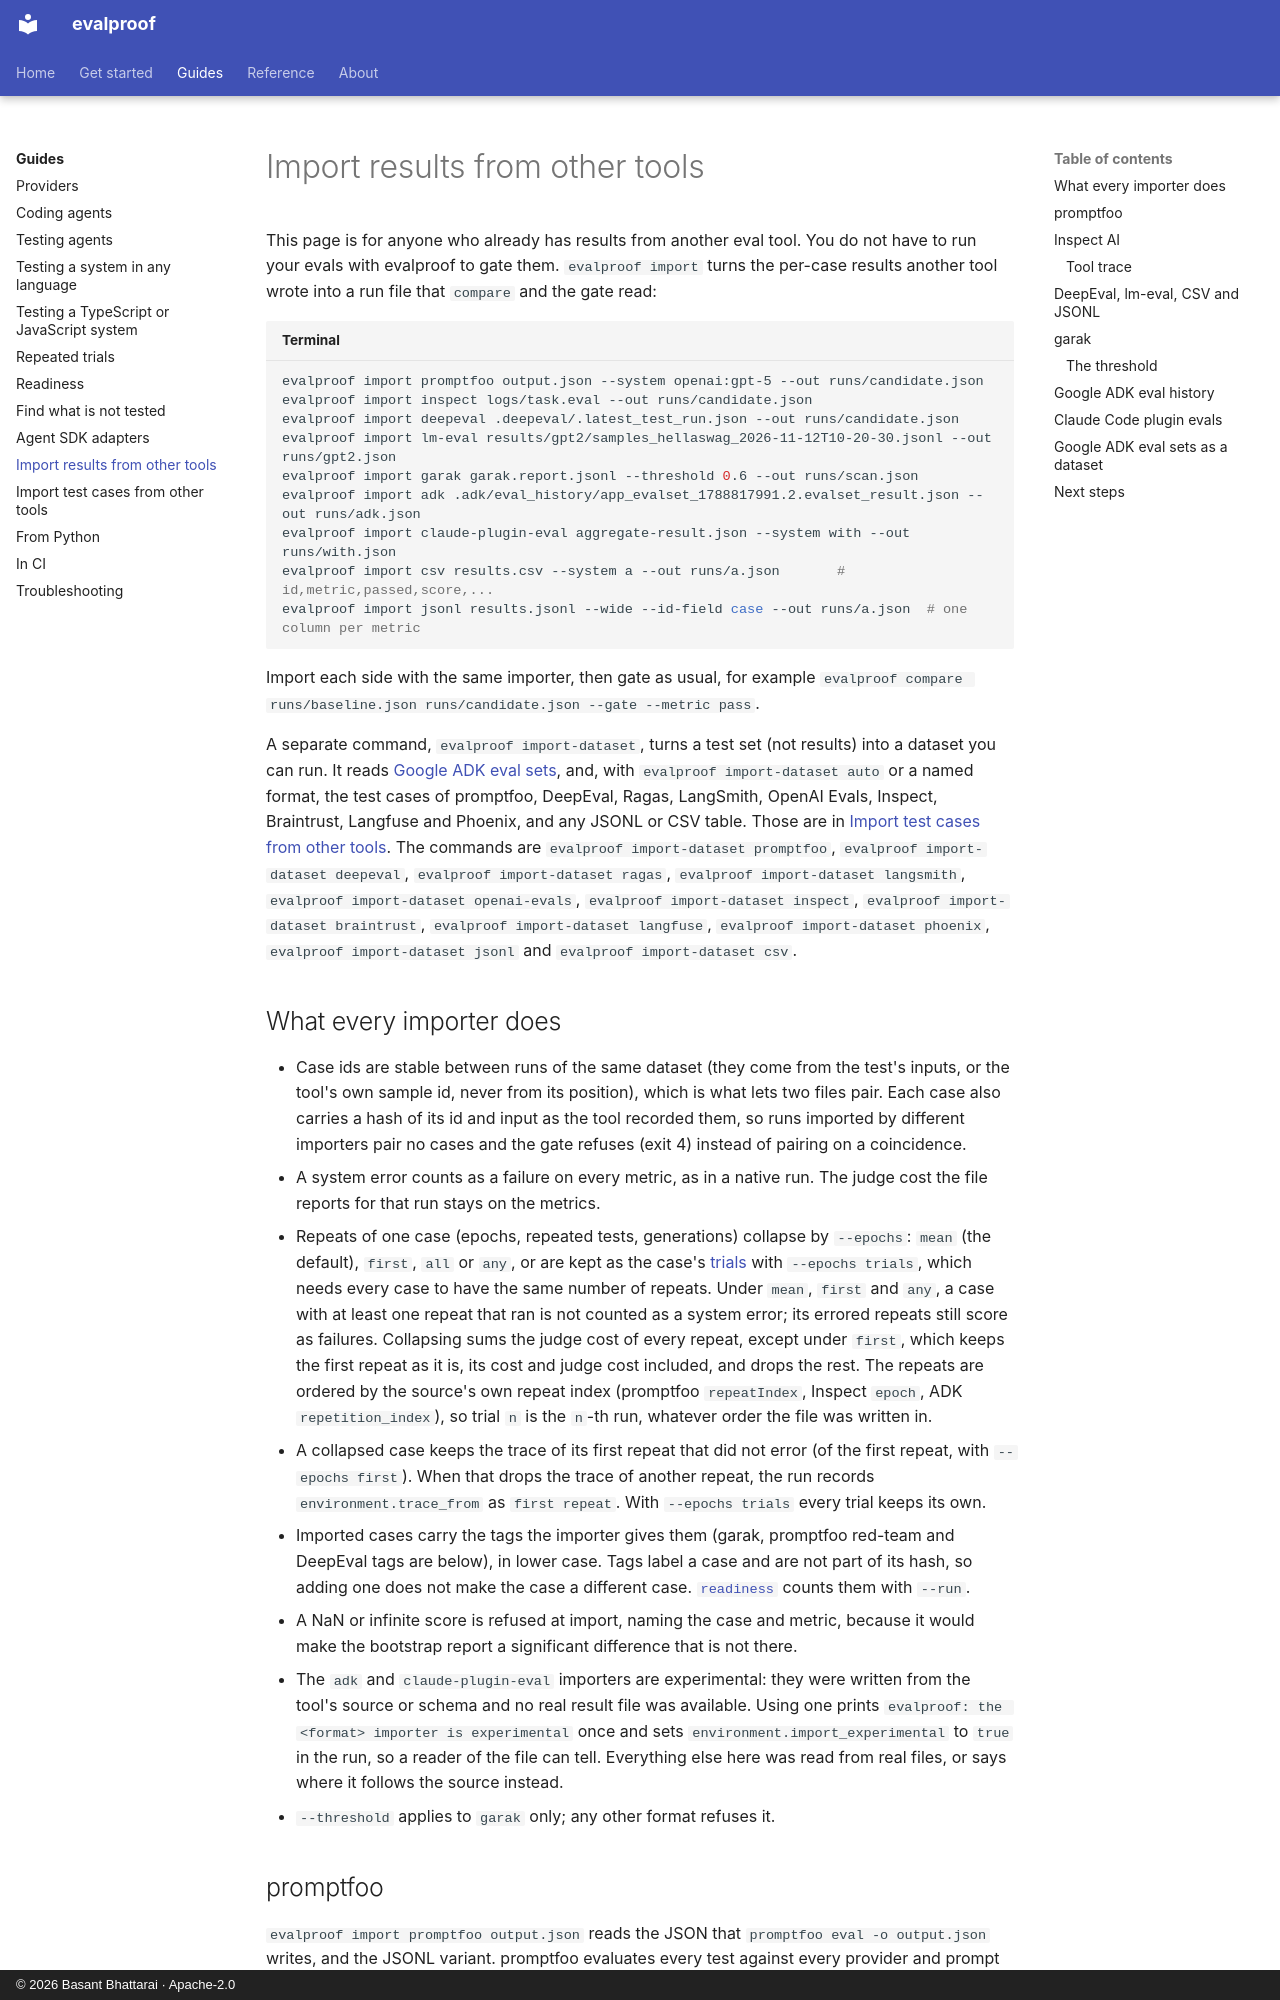

repository: technobasant/evalproof · page: guides/import/index.html · generator: mkdocs · copyright: © 2026 Basant Bhattarai · Apache-2.0

---
description: Turn promptfoo, Inspect, DeepEval, lm-eval, garak, Google ADK, Claude Code plugin eval, CSV and JSONL results into run files that compare and the gate read, and Google ADK eval sets into datasets.
---

# Import results from other tools

This page is for anyone who already has results from another eval tool. You do not have to run your evals with evalproof to gate them. `evalproof import` turns the
per-case results another tool wrote into a run file that `compare` and the gate read:

```bash title="Terminal"
evalproof import promptfoo output.json --system openai:gpt-5 --out runs/candidate.json
evalproof import inspect logs/task.eval --out runs/candidate.json
evalproof import deepeval .deepeval/.latest_test_run.json --out runs/candidate.json
evalproof import lm-eval results/gpt2/samples_hellaswag_2026-11-12T10-20-30.jsonl --out runs/gpt2.json
evalproof import garak garak.report.jsonl --threshold 0.6 --out runs/scan.json
evalproof import adk .adk/eval_history/app_evalset_1788817991.2.evalset_result.json --out runs/adk.json
evalproof import claude-plugin-eval aggregate-result.json --system with --out runs/with.json
evalproof import csv results.csv --system a --out runs/a.json       # id,metric,passed,score,...
evalproof import jsonl results.jsonl --wide --id-field case --out runs/a.json  # one column per metric
```

Import each side with the same importer, then gate as usual, for example
`evalproof compare runs/baseline.json runs/candidate.json --gate --metric pass`.

A separate command, `evalproof import-dataset`, turns a test set (not results) into a dataset you can run. It reads
[Google ADK eval sets](#google-adk-eval-sets-as-a-dataset), and, with `evalproof import-dataset auto`
or a named format, the test cases of promptfoo, DeepEval, Ragas, LangSmith, OpenAI Evals, Inspect,
Braintrust, Langfuse and Phoenix, and any JSONL or CSV table. Those are in
[Import test cases from other tools](import-test-cases.md). The commands are
`evalproof import-dataset promptfoo`, `evalproof import-dataset deepeval`,
`evalproof import-dataset ragas`, `evalproof import-dataset langsmith`,
`evalproof import-dataset openai-evals`, `evalproof import-dataset inspect`,
`evalproof import-dataset braintrust`, `evalproof import-dataset langfuse`,
`evalproof import-dataset phoenix`, `evalproof import-dataset jsonl` and
`evalproof import-dataset csv`.
